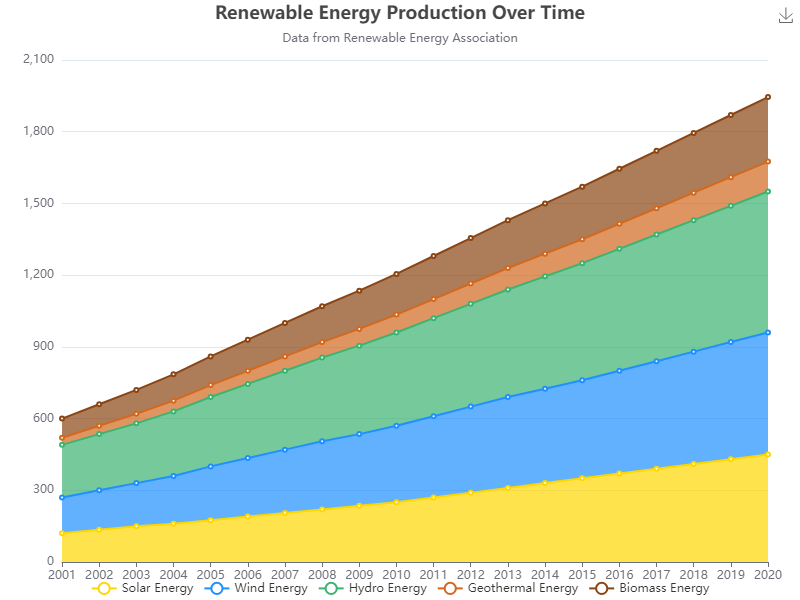

The file beside this chart, header and first rows:
Year, Solar Energy, Wind Energy, Hydro Energy, Geothermal Energy, Biomass Energy
2001, 120, 150, 220, 30, 80
2002, 135, 165, 235, 35, 90
2003, 150, 180, 250, 40, 100
2004, 160, 200, 270, 45, 110
2005, 175, 225, 290, 50, 120
2006, 190, 245, 310, 55, 130
2007, 205, 265, 330, 60, 140
2008, 220, 285, 350, 65, 150
2009, 235, 300, 370, 70, 160
2010, 250, 320, 390, 75, 170
2011, 270, 340, 410, 80, 180
2012, 290, 360, 430, 85, 190
2013, 310, 380, 450, 90, 200
2014, 330, 395, 470, 95, 210
2015, 350, 410, 490, 100, 220
2016, 370, 430, 510, 105, 230
2017, 390, 450, 530, 110, 240
2018, 410, 470, 550, 115, 250
2019, 430, 490, 570, 120, 260
2020, 450, 510, 590, 125, 270
